Photos from the image-classification dataset "image_samples" in the GitHub repository exmachina100/kumo-material-intelligence. Its 13 classes are: ceramic, coating, composite, glass, leather, metal, paper, polymer, rubber, stone, synthetic leather, textile, wood.

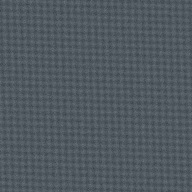
Label: composite

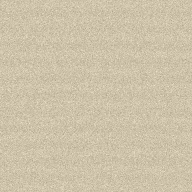
Label: paper

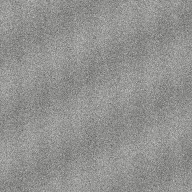
Label: stone

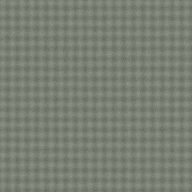
Label: textile

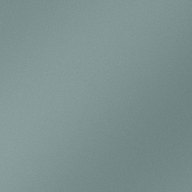
Label: coating

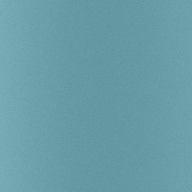
Label: glass
